Labelled photos from "dataset", an image-classification folder in rittikaadhikari/CU-Recycle. The possible labels are: recycle, trash.

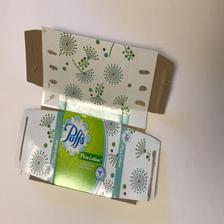
Label: trash

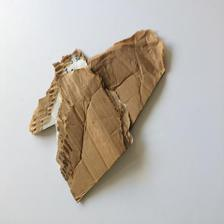
Label: recycle

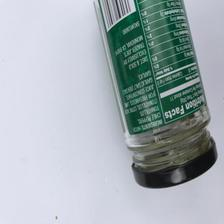
Label: trash

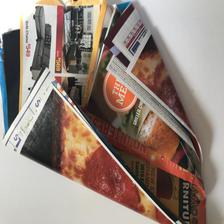
Label: recycle

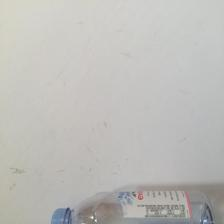
Label: trash

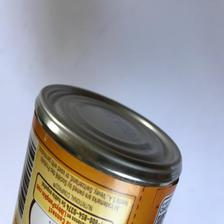
Label: recycle
